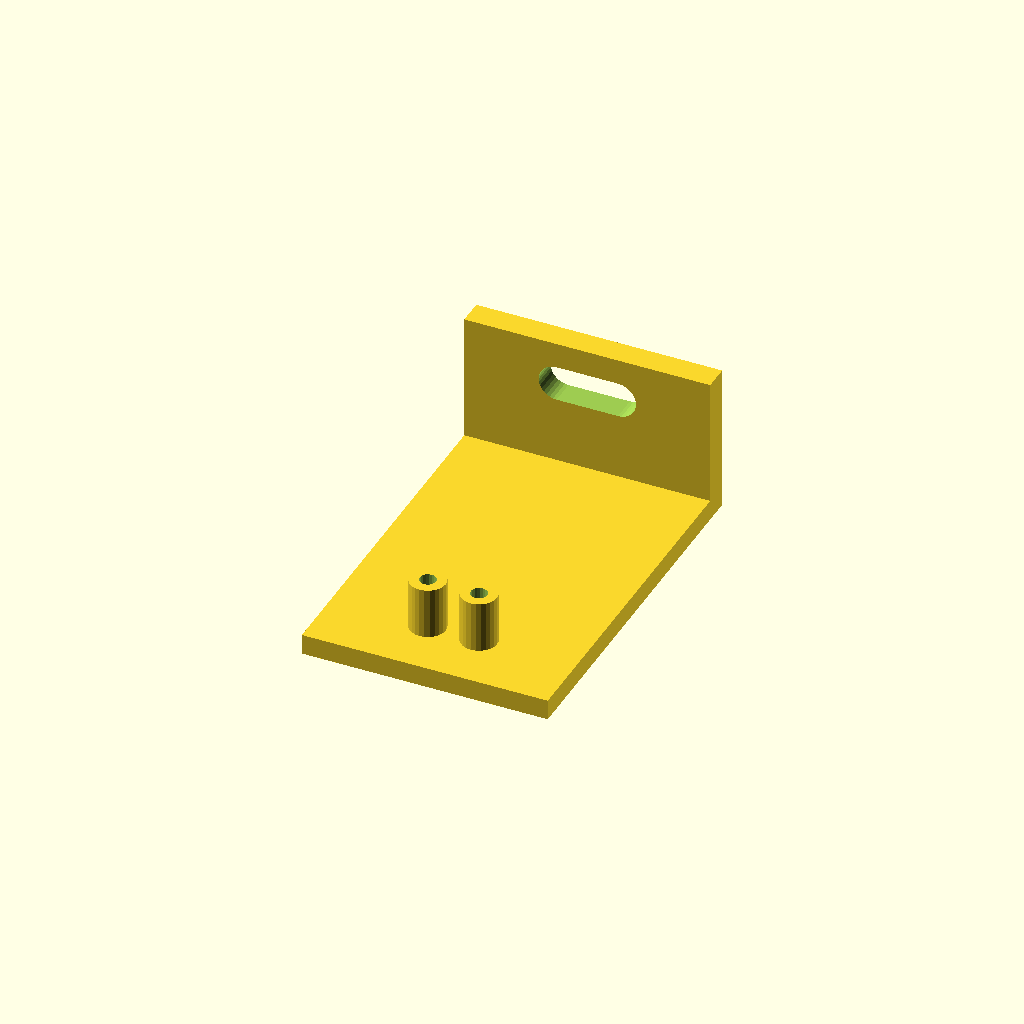
Cell 1: rendered with the file's own defaults.
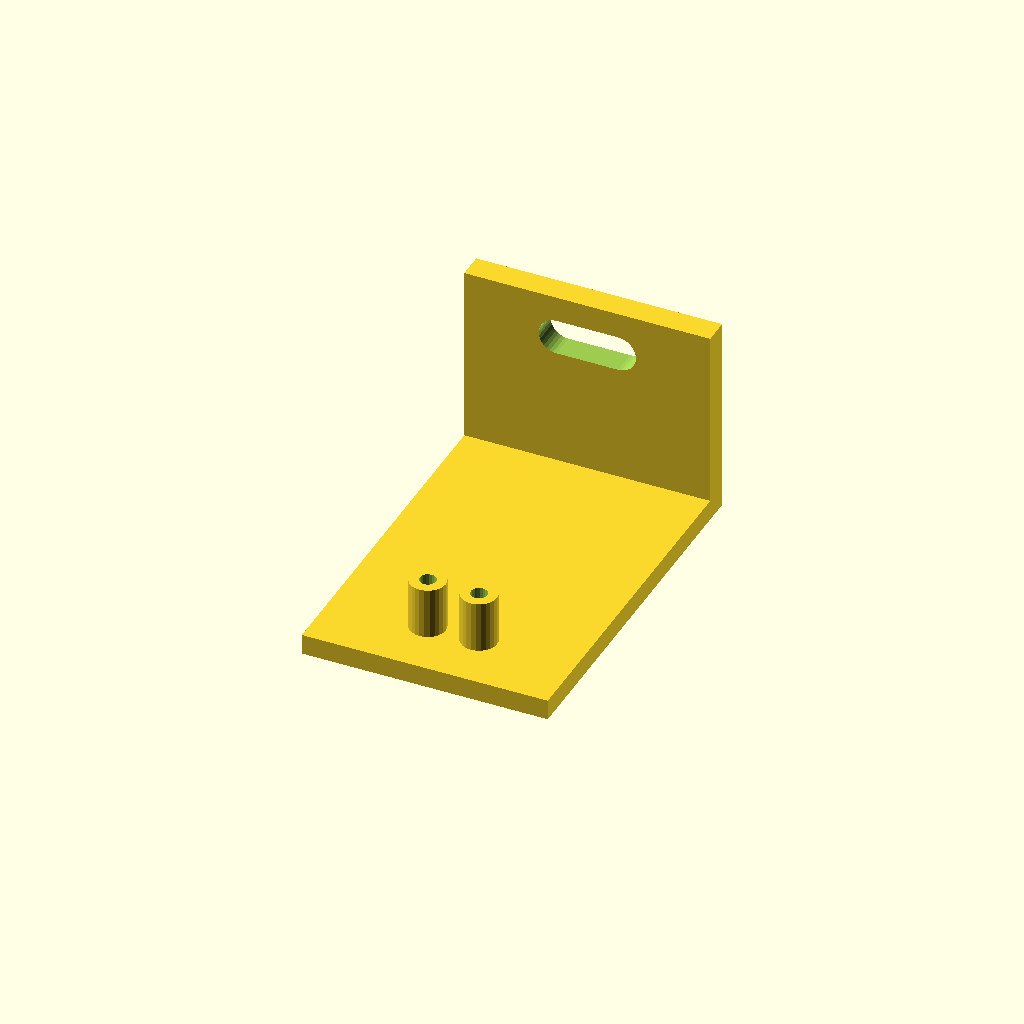
Cell 2: the same model with usbc_port_top_above_board = 10.
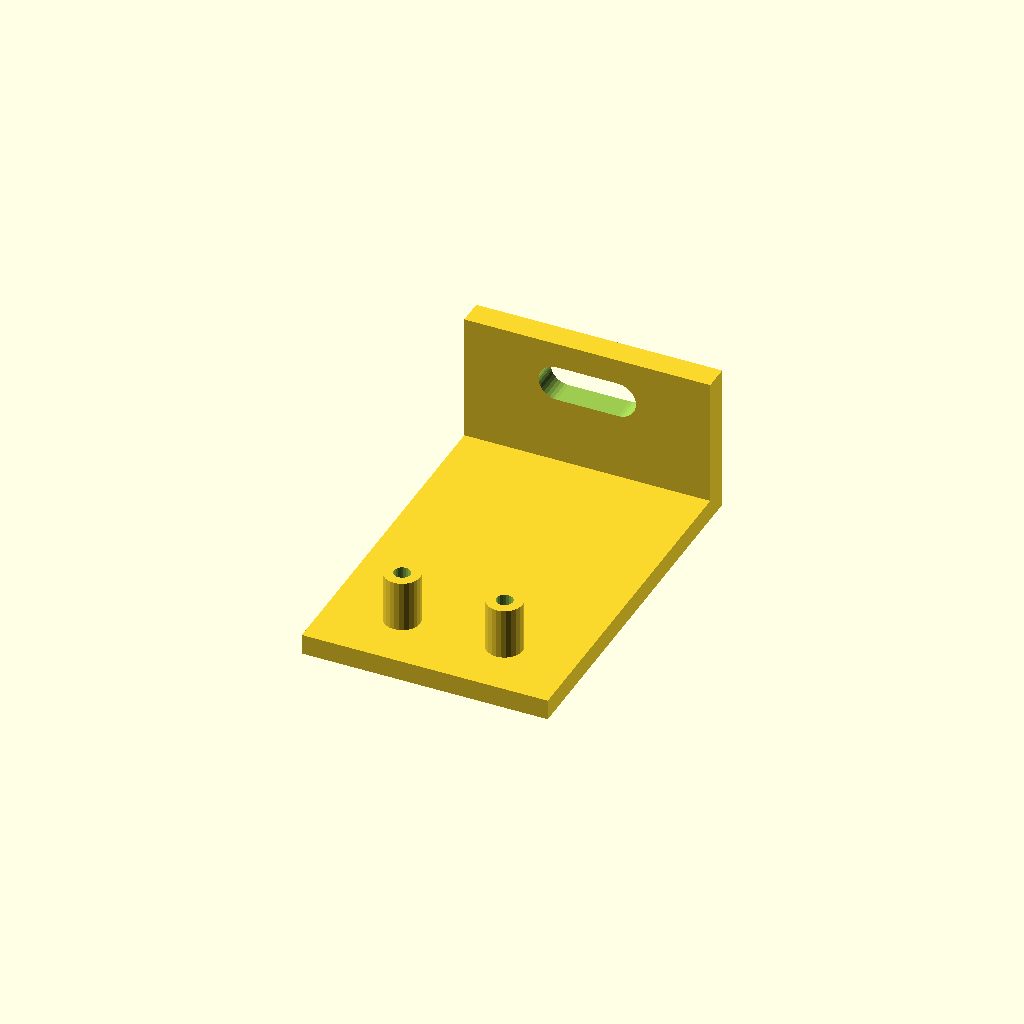
Cell 3: usbc_bmx = 10 (everything else at default).
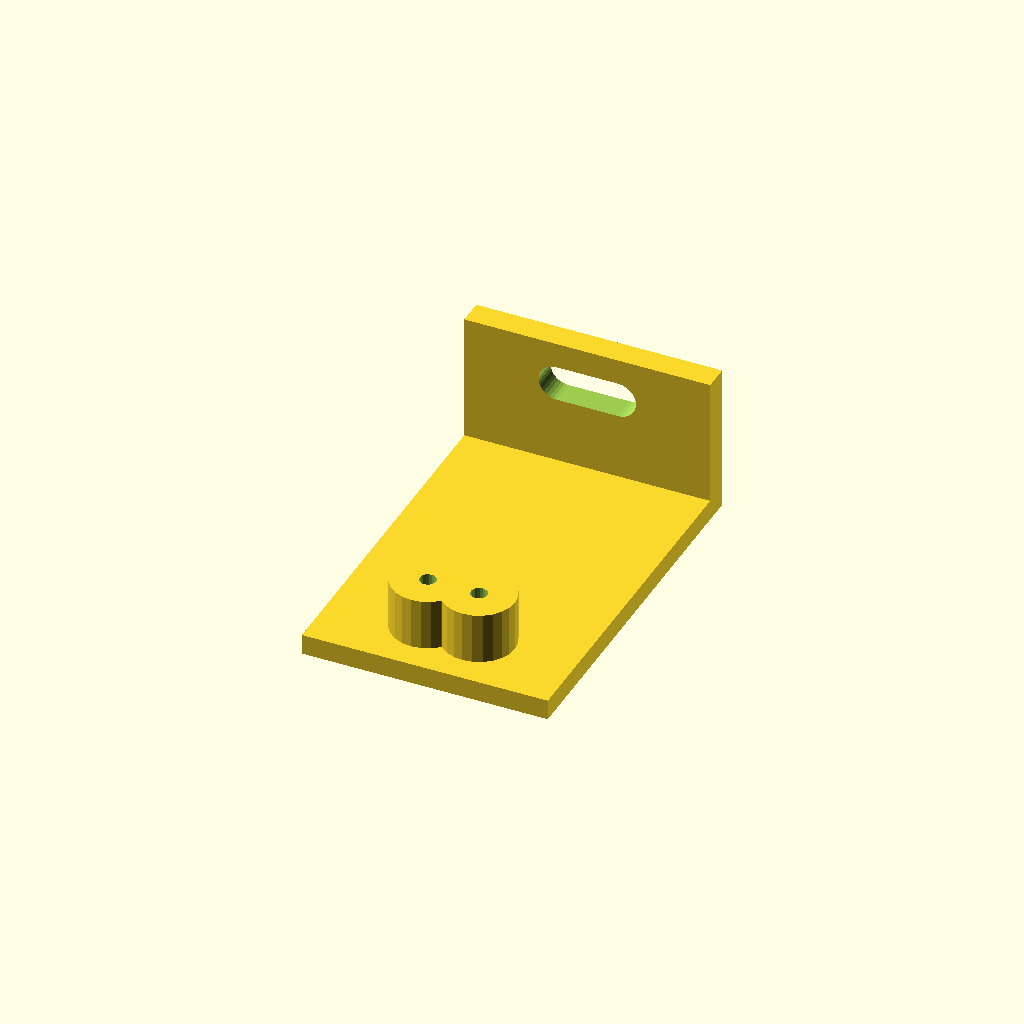
Cell 4: usbc_bod = 7 (everything else at default).
One fixed orthographic camera (rotation 55°, 0°, 25°; colour scheme Cornfield) for every cell.
OpenSCAD source file models/tests/usbc_mount_test.scad:
// ============================================================
// USB-C PD Mount — Minimal Fit Test
//
// Reproduces ONLY the USB-C board mount from electronics_enclosure.scad,
// at the CORRECTED port height (measured: top of port 5 mm above PCB bottom):
//   • 2× M2 standoffs, 5 mm apart, 5 mm tall — the board screws onto these
//   • back wall with the USB-C stadium cutout at the corrected height
//   • a short "ceiling lip" above the cutout = the enclosure top plate, so
//     the port sits flush under it exactly like in the real enclosure
//
// TEST: screw the USB-C PD board onto the 2 standoffs, connector facing the
// wall. The connector should poke cleanly through the stadium hole, its top
// edge meeting the underside of the ceiling lip. If the port is still too
// low/high, change usbc_port_top_above_board here AND in the enclosure.
//
// Printer: Bambu Lab A1 Mini. Print flat (base on bed), no supports.
// ============================================================

// ---- Parameters mirrored from electronics_enclosure.scad ----
usbc_w   =  9.5;   // mm — port opening width
usbc_h   =  3.5;   // mm — port opening height (stadium r = h/2 = 1.75)
usbc_port_top_above_board = 5.0;  // mm — MEASURED: top of port above PCB bottom face

usbc_bmx =  5.0;   // mm — board mounting hole spacing
usbc_bod =  3.5;   // mm — standoff outer ⌀
usbc_bsd =  1.6;   // mm — M2 self-tap pilot

so_h     =  5.0;   // mm — standoff height (= esp_h in enclosure)
wall_t   =  2.5;   // mm — enclosure wall thickness
ceil_lip =  2.5;   // mm — top-plate thickness above the cutout (= floor_t)

usbc_hole_to_edge = 28.0;  // mm — standoff centre → connector edge (= wall inner face)

// ---- Test-piece params ----
base_t   =  2.0;   // mm — base plate thickness
margin   =  6.0;   // mm — base material in front of the standoffs
total_w  = 24.0;   // mm — X width (room for 9.5 mm hole + 5 mm standoffs + walls)

eps = 0.01;

// ---- Derived ----
base_d   = usbc_hole_to_edge + margin;                        // 34 mm — base depth (Y)
board_z  = base_t + so_h;                                     // 7 mm — PCB seating plane
hole_z   = board_z + usbc_port_top_above_board - usbc_h/2;    // 10.25 mm — cutout centre
wall_h   = hole_z + usbc_h/2 + ceil_lip;                      // 14.5 mm — wall total height

so_y     = margin;                                            // standoff Y (= base_d − hole_to_edge)
so_x1    = total_w/2 - usbc_bmx/2;                            // 9.5 mm
so_x2    = total_w/2 + usbc_bmx/2;                            // 14.5 mm

// ============================================================
// Stadium profile (USB-C shape) — 2D, XY plane, centred at origin
// ============================================================
module usbc_stadium() {
    r = usbc_h / 2;
    hull() {
        translate([-(usbc_w/2 - r), 0]) circle(r=r, $fn=32);
        translate([ (usbc_w/2 - r), 0]) circle(r=r, $fn=32);
    }
}

// ============================================================
// MODEL
// ============================================================
difference() {
    union() {
        // Base plate (board area)
        cube([total_w, base_d, base_t]);
        // Back wall at the far +Y edge (inner face at Y = base_d)
        translate([0, base_d, 0])
            cube([total_w, wall_t, wall_h]);
    }
    // USB-C stadium hole through the wall (+Y) at the corrected height
    translate([total_w/2, base_d - eps, hole_z])
    rotate([-90, 0, 0])
    linear_extrude(height = wall_t + 2*eps)
        usbc_stadium();
}

// 2 standoffs for the USB-C board (usbc_hole_to_edge from wall inner face)
for (px = [so_x1, so_x2]) {
    difference() {
        translate([px, so_y, base_t])
            cylinder(d=usbc_bod, h=so_h, $fn=24);
        translate([px, so_y, -eps])
            cylinder(d=usbc_bsd, h=base_t + so_h + eps*2, $fn=20);
    }
}

// ============================================================
// KEY DIMENSIONS
// footprint   : 24 × 36.5 × 14.5 mm (incl. wall)
// standoffs   : 5 mm apart, 5 mm tall, ⌀3.5 mm boss, M2 pilot ⌀1.6 mm
// board plane : z = 7 mm (top of standoffs)
// cutout      : 9.5 × 3.5 mm stadium, centre z = 10.25 mm, top z = 12 mm
//               (= board plane + 5 mm; 2.5 mm ceiling lip above)
// wall        : 2.5 mm thick, 28 mm behind the standoffs
// ============================================================
Parameter table extracted from the source (name, type, default, range or options):
usbc_w: number, default 9.5
usbc_h: number, default 3.5
usbc_port_top_above_board: number, default 5
usbc_bmx: number, default 5
usbc_bod: number, default 3.5
usbc_bsd: number, default 1.6
so_h: number, default 5
wall_t: number, default 2.5
ceil_lip: number, default 2.5
usbc_hole_to_edge: number, default 28
base_t: number, default 2
margin: number, default 6
total_w: number, default 24
eps: number, default 0.01
